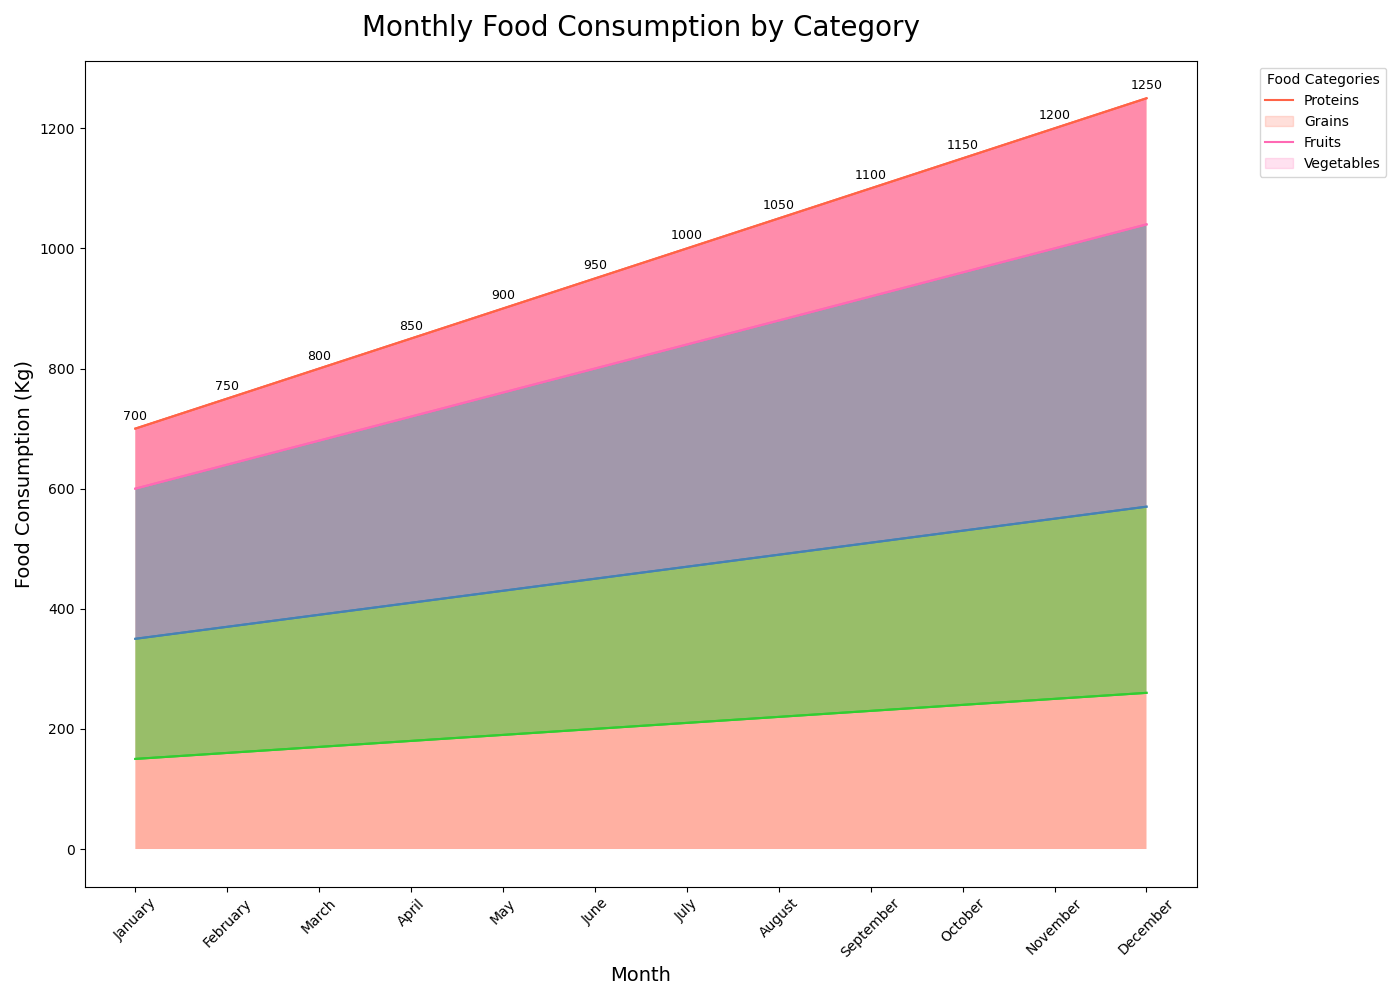

The data file committed next to this chart (first rows):
Month, Vegetables, Fruits, Grains, Proteins
January, 150, 200, 250, 100
February, 160, 210, 270, 110
March, 170, 220, 290, 120
April, 180, 230, 310, 130
May, 190, 240, 330, 140
June, 200, 250, 350, 150
July, 210, 260, 370, 160
August, 220, 270, 390, 170
September, 230, 280, 410, 180
October, 240, 290, 430, 190
November, 250, 300, 450, 200
December, 260, 310, 470, 210
